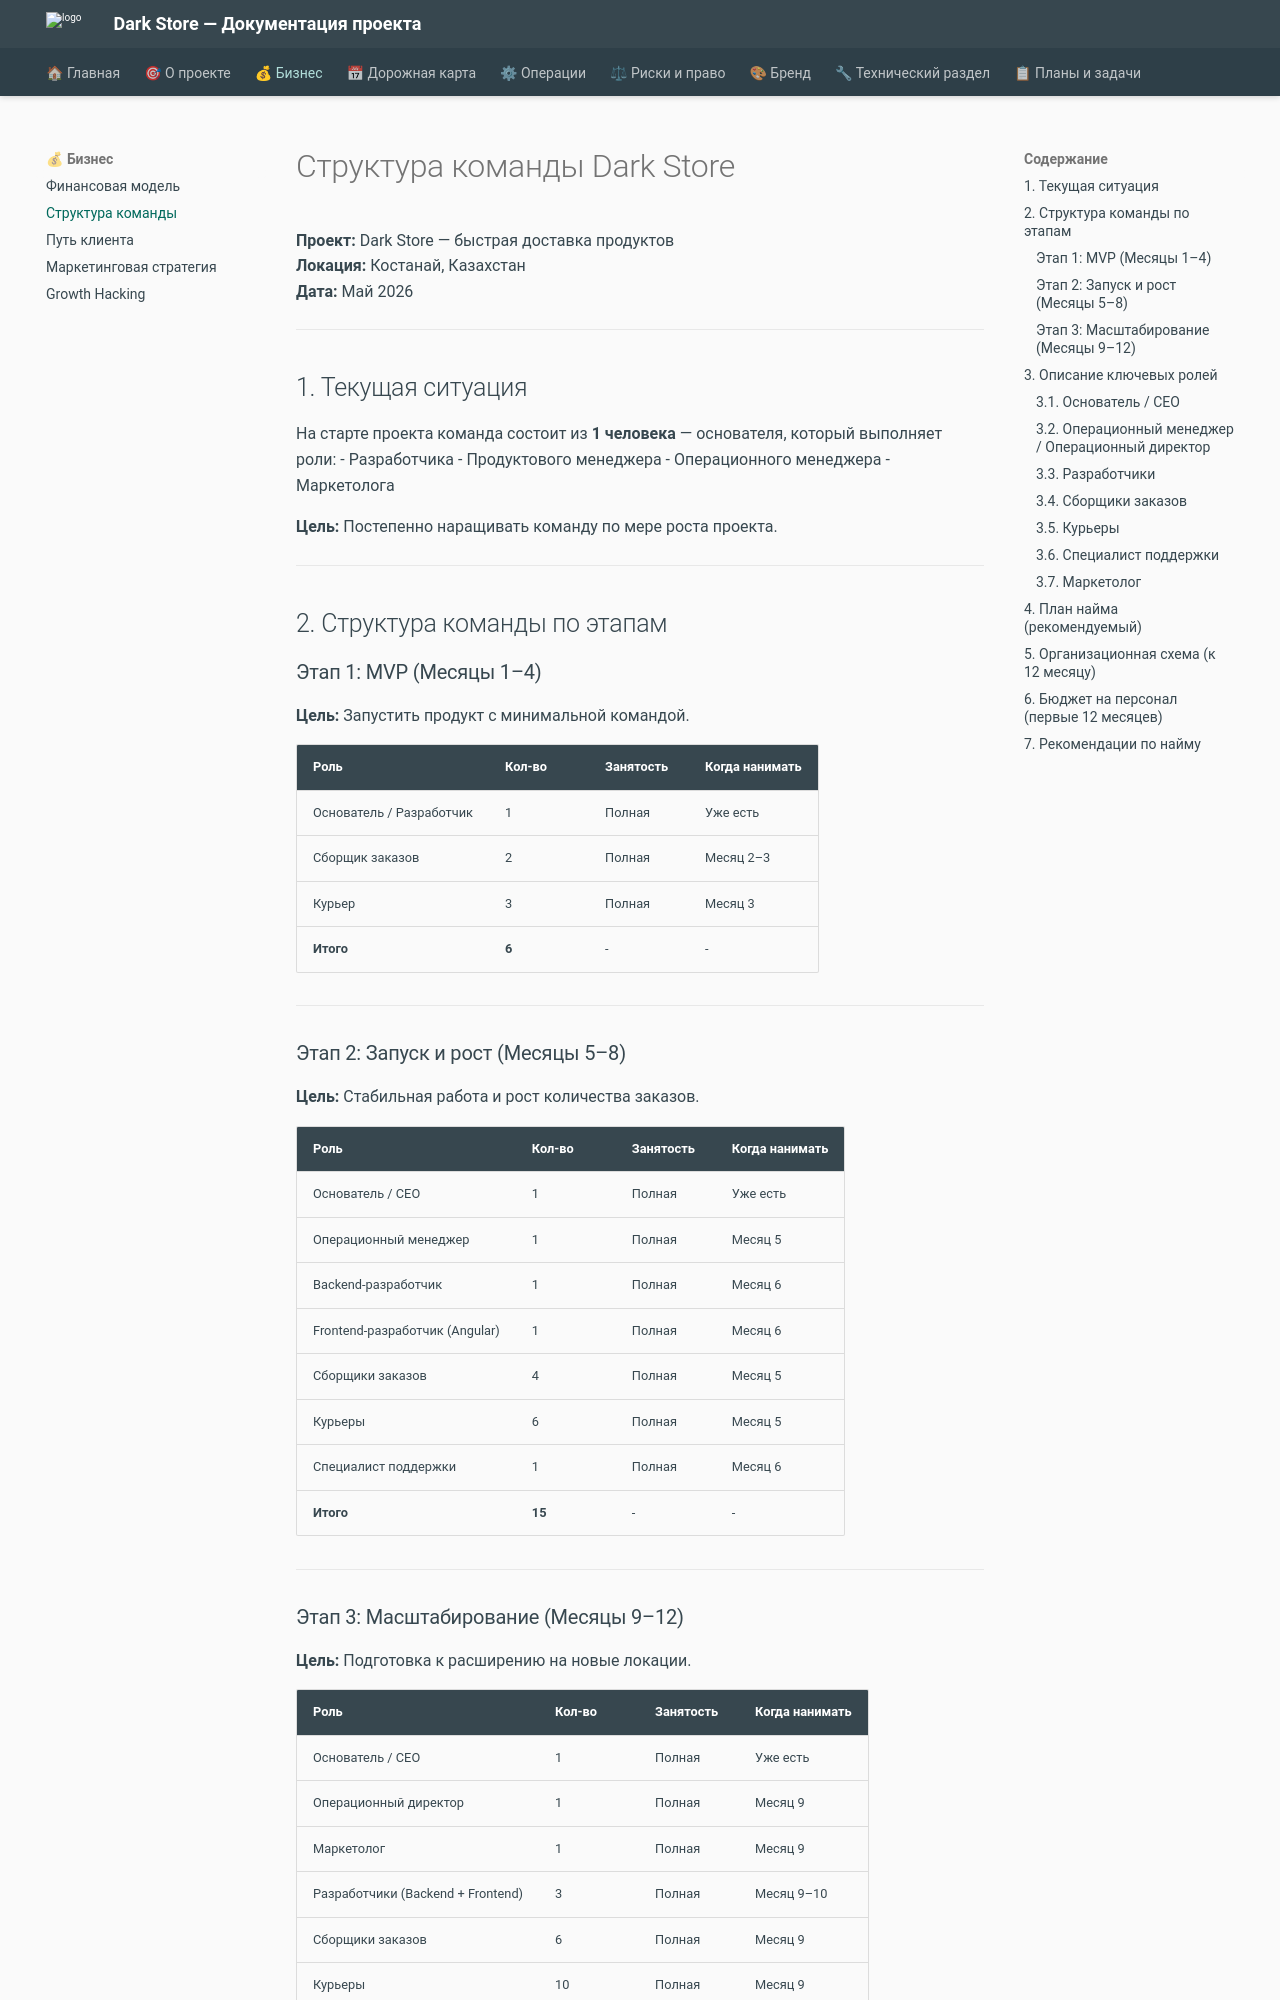

repository: alexander-shamray/darkstore · page: TEAM_STRUCTURE/index.html · generator: mkdocs

# Структура команды Dark Store

**Проект:** Dark Store — быстрая доставка продуктов  
**Локация:** Костанай, Казахстан  
**Дата:** Май 2026

---

## 1. Текущая ситуация

На старте проекта команда состоит из **1 человека** — основателя, который выполняет роли:
- Разработчика
- Продуктового менеджера
- Операционного менеджера
- Маркетолога

**Цель:** Постепенно наращивать команду по мере роста проекта.

---

## 2. Структура команды по этапам

### Этап 1: MVP (Месяцы 1–4)

**Цель:** Запустить продукт с минимальной командой.

| Роль                        | Кол-во | Занятость     | Когда нанимать      |
|-----------------------------|--------|---------------|---------------------|
| Основатель / Разработчик    | 1      | Полная        | Уже есть            |
| Сборщик заказов             | 2      | Полная        | Месяц 2–3           |
| Курьер                      | 3      | Полная        | Месяц 3             |
| **Итого**                   | **6**  | -             | -                   |

---

### Этап 2: Запуск и рост (Месяцы 5–8)

**Цель:** Стабильная работа и рост количества заказов.

| Роль                        | Кол-во | Занятость     | Когда нанимать      |
|-----------------------------|--------|---------------|---------------------|
| Основатель / CEO            | 1      | Полная        | Уже есть            |
| Операционный менеджер       | 1      | Полная        | Месяц 5             |
| Backend-разработчик         | 1      | Полная        | Месяц 6             |
| Frontend-разработчик (Angular) | 1    | Полная        | Месяц 6             |
| Сборщики заказов            | 4      | Полная        | Месяц 5             |
| Курьеры                     | 6      | Полная        | Месяц 5             |
| Специалист поддержки        | 1      | Полная        | Месяц 6             |
| **Итого**                   | **15** | -             | -                   |

---
